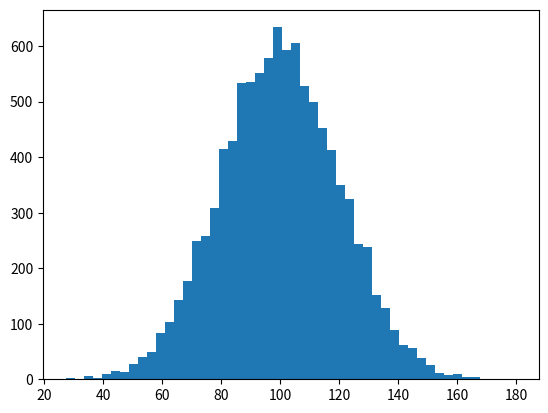

The matplotlib source for this figure:
"""
Code Challenge
  Name: 
    E-commerce Data Exploration
  Filename: 
    ecommerce.py
  Problem Statement:
      To create an array of random e-commerce data of total amount spent per transaction. 
      Segment this incomes data into 50 buckets (number of bars) and plot it as a histogram.
      Find the mean and median of this data using NumPy package.
      Add outliers 
          
  Hint:
      Execute the code snippet below.
      import numpy as np
      import matplotlib.pyplot as plt
      incomes = np.random.normal(100.0, 20.0, 10000)
      print (incomes)
 
    outlier is an observation that lies an abnormal distance from other values 
    
"""

import numpy as np
import matplotlib.pyplot as plt
incomes = np.random.normal(100.0, 20.0, 10000)
#adding outlier
incomes[9999]= 180
#printing the mean and median
np.mean(incomes)
np.median(incomes)
plt.hist(incomes,50)
print (incomes)
